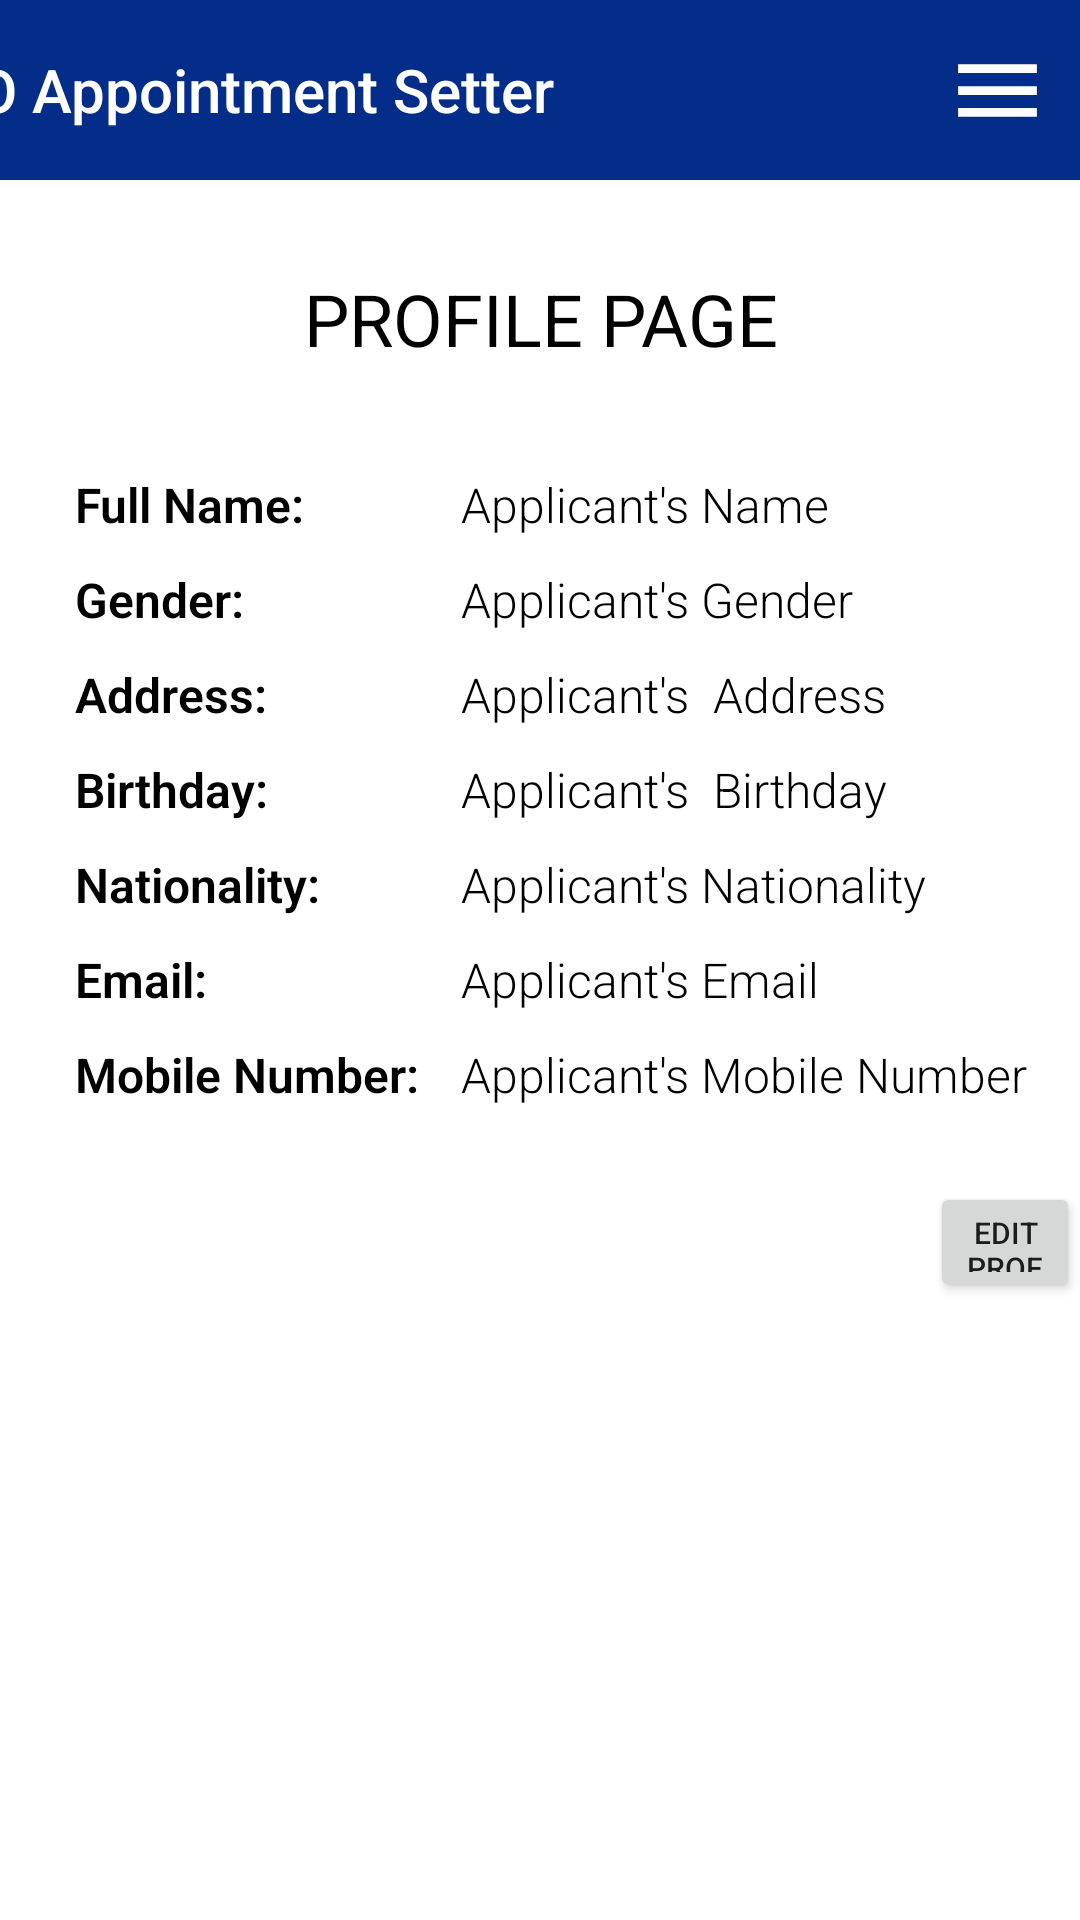

This screen was rendered from an Android layout file. Write that file and the resources it references.
<!-- AndroidManifest.xml: application theme Theme.LTOAppointment -->
<!-- res/layout/activity_profile.xml -->
<?xml version="1.0" encoding="utf-8"?>
<androidx.drawerlayout.widget.DrawerLayout xmlns:android="http://schemas.android.com/apk/res/android"
    xmlns:app="http://schemas.android.com/apk/res-auto"
    xmlns:tools="http://schemas.android.com/tools"
    android:layout_width="match_parent"
    android:layout_height="match_parent"
    android:background="@color/white"
    android:id="@+id/profileDrawer"
    tools:context=".Profile">

    <LinearLayout
        android:layout_width="match_parent"
        android:layout_height="match_parent"
        android:orientation="vertical">

        <include
            layout="@layout/toolbar_main"/>

        <TextView
            android:id="@+id/profile"
            android:layout_width="match_parent"
            android:layout_height="wrap_content"
            android:text="PROFILE PAGE"
            android:textSize="24sp"
            android:textColor="@color/black"
            android:layout_gravity="center"
            android:layout_marginTop="30dp"
            android:gravity="center" />

        
        <RelativeLayout
            android:id="@+id/applicationLayout"
            android:layout_width="match_parent"
            android:layout_height="300dp"
            android:layout_marginTop="30dp"
            android:visibility="visible">

            <TableLayout
                android:id="@+id/profileTBL"
                android:layout_width="match_parent"
                android:layout_height="wrap_content"
                android:layout_marginBottom="20dp"
                android:layout_marginStart="20dp"
                android:background="@color/white">


                <TableRow
                    android:layout_margin="5dp"
                    android:background="@color/white">

                    <TextView
                        android:layout_width="wrap_content"
                        android:layout_height="wrap_content"
                        android:fontFamily="sans-serif-light"
                        android:text="Full Name:             "
                        android:textColor="#000"
                        android:textStyle="bold"
                        android:textSize="16sp" />

                    <TextView
                        android:id="@+id/fullName"
                        android:layout_width="match_parent"
                        android:layout_height="wrap_content"
                        android:fontFamily="sans-serif-light"
                        android:text="Applicant's Name"
                        android:textColor="#000"
                        android:textSize="16sp" />
                </TableRow>

                <TableRow
                    android:layout_margin="5dp"
                    android:background="@color/white">

                    <TextView
                        android:layout_width="wrap_content"
                        android:layout_height="wrap_content"
                        android:fontFamily="sans-serif-light"
                        android:text="Gender: "
                        android:textColor="#000"
                        android:textStyle="bold"
                        android:textSize="16sp" />

                    <TextView
                        android:id="@+id/gender"
                        android:layout_width="wrap_content"
                        android:layout_height="wrap_content"
                        android:fontFamily="sans-serif-light"
                        android:text="Applicant's Gender"
                        android:textColor="#000"
                        android:textSize="16sp" />
                </TableRow>

                <TableRow
                    android:layout_margin="5dp"
                    android:background="@color/white">

                    <TextView
                        android:layout_width="wrap_content"
                        android:layout_height="wrap_content"
                        android:fontFamily="sans-serif-light"
                        android:text="Address: "
                        android:textStyle="bold"
                        android:textColor="#000"
                        android:textSize="16sp" />

                    <TextView
                        android:id="@+id/address"
                        android:layout_width="match_parent"
                        android:layout_height="wrap_content"
                        android:fontFamily="sans-serif-light"
                        android:text="Applicant's  Address"
                        android:textColor="#000"
                        android:textSize="16sp" />
                </TableRow>
                <TableRow
                    android:layout_margin="5dp"
                    android:background="@color/white">

                    <TextView
                        android:layout_width="wrap_content"
                        android:layout_height="wrap_content"
                        android:fontFamily="sans-serif-light"
                        android:text="Birthday: "
                        android:textStyle="bold"
                        android:textColor="#000"
                        android:textSize="16sp" />

                    <TextView
                        android:id="@+id/birthday"
                        android:layout_width="match_parent"
                        android:layout_height="wrap_content"
                        android:fontFamily="sans-serif-light"
                        android:text="Applicant's  Birthday"
                        android:textColor="#000"
                        android:textSize="16sp" />
                </TableRow>

                <TableRow
                    android:layout_margin="5dp"
                    android:background="@color/white">

                    <TextView
                        android:id="@+id/date"
                        android:layout_width="wrap_content"
                        android:layout_height="wrap_content"
                        android:fontFamily="sans-serif-light"
                        android:text="Nationality: "
                        android:textColor="#000"
                        android:textStyle="bold"
                        android:textSize="16sp" />

                    <TextView
                        android:id="@+id/nationality"
                        android:layout_width="match_parent"
                        android:layout_height="wrap_content"
                        android:fontFamily="sans-serif-light"
                        android:text="Applicant's Nationality"
                        android:textColor="#000"
                        android:textSize="16sp" />
                </TableRow>

                <TableRow
                    android:layout_margin="5dp"
                    android:background="@color/white">

                    <TextView
                        android:id="@+id/reqs"
                        android:layout_width="wrap_content"
                        android:layout_height="wrap_content"
                        android:fontFamily="sans-serif-light"
                        android:text="Email: "
                        android:textStyle="bold"
                        android:textColor="#000"
                        android:textSize="16sp" />

                    <TextView
                        android:id="@+id/email"
                        android:layout_width="match_parent"
                        android:layout_height="wrap_content"
                        android:fontFamily="sans-serif-light"
                        android:text="Applicant's Email"
                        android:textColor="#000"
                        android:textSize="16sp" />
                </TableRow>

                <TableRow
                    android:layout_margin="5dp"
                    android:background="@color/white">

                    <TextView
                        android:layout_width="wrap_content"
                        android:layout_height="wrap_content"
                        android:fontFamily="sans-serif-light"
                        android:text="Mobile Number: "
                        android:textColor="#000"
                        android:textStyle="bold"
                        android:textSize="16sp" />

                    <TextView
                        android:id="@+id/mobileNumber"
                        android:layout_width="match_parent"
                        android:layout_height="wrap_content"
                        android:fontFamily="sans-serif-light"
                        android:text="Applicant's Mobile Number"
                        android:textColor="#000"
                        android:textSize="16sp" />
                </TableRow>
            </TableLayout>

            <Button
                android:id="@+id/cancelBTN"
                android:layout_width="wrap_content"
                android:layout_height="40dp"
                android:layout_marginStart="310dp"
                android:layout_below="@+id/profileTBL"
                android:text="Edit Profile"
                android:textSize="10sp"
                tools:ignore="SmallSp" />

            <TextView
                android:id="@+id/noExisting"
                android:layout_width="match_parent"
                android:layout_height="wrap_content"
                android:text="No Existing Appointment"
                android:textSize="24sp"
                android:textColor="@color/black"
                android:layout_gravity="center"
                android:gravity="center"
                android:visibility="invisible" />
        </RelativeLayout>
    </LinearLayout>

    <RelativeLayout
        android:layout_width="300dp"
        android:layout_height="match_parent"
        android:background="@color/white"
        android:layout_gravity="start"
        >
        <include
            layout="@layout/menu"/>

    </RelativeLayout>
</androidx.drawerlayout.widget.DrawerLayout>
<!-- res/layout/toolbar_main.xml (included above) -->
<?xml version="1.0" encoding="utf-8"?>
<LinearLayout xmlns:android="http://schemas.android.com/apk/res/android"
    android:layout_width="match_parent"
    android:layout_height="wrap_content"
    android:background="@color/navigation_blue"
    android:gravity="end"
    android:orientation="horizontal">

    <TextView
        android:layout_width="wrap_content"
        android:layout_height="wrap_content"
        android:layout_gravity="center"
        android:fontFamily="sans-serif-medium"
        android:gravity="start"
        android:text="LTO Appointment Setter"
        android:layout_marginEnd="70dp"
        android:textColor="@color/white"
        android:textSize="20sp" />

    <ImageView
        android:id="@+id/notification"
        android:layout_width="40dp"
        android:layout_height="40dp"
        android:layout_gravity="center"
        android:layout_marginStart="10dp"
        android:src="@drawable/notifications_24"/>


    <ImageView
        android:id="@+id/menu"
        android:layout_width="35dp"
        android:layout_height="40dp"
        android:layout_gravity="center"
        android:layout_marginStart="10dp"
        android:layout_margin="10dp"
        android:src="@drawable/menu_24"
        android:onClick="ClickMenu" />

</LinearLayout>
<!-- res/layout/menu.xml (included above) -->
<?xml version="1.0" encoding="utf-8"?>
<LinearLayout xmlns:android="http://schemas.android.com/apk/res/android"
    xmlns:tools="http://schemas.android.com/tools"
    android:layout_width="match_parent"
    android:layout_height="wrap_content"
    android:orientation="vertical"
    android:background="@color/lto_blue">

    <TextView
        android:id="@+id/home"
        android:layout_width="match_parent"
        android:layout_height="wrap_content"
        android:fontFamily="sans-serif-condensed-medium"
        android:text="HOME"
        android:textColor="@color/white"
        android:textSize="30sp"
        android:layout_marginStart="10dp"
        android:layout_marginTop="10dp"
        android:onClick="ClickHome" />

    <View
        android:layout_width="match_parent"
        android:layout_height="2dp"
        android:layout_marginTop="5dp"
        android:background="@color/white"/>

    <TextView
        android:id="@+id/profile"
        android:layout_width="match_parent"
        android:layout_height="wrap_content"
        android:fontFamily="sans-serif-condensed-medium"
        android:text="PROFILE"
        android:textColor="@color/white"
        android:textSize="30sp"
        android:layout_marginStart="10dp"
        android:layout_marginTop="5dp"
        android:onClick="ClickProfile" />

    <View
        android:layout_width="match_parent"
        android:layout_height="2dp"
        android:layout_marginTop="5dp"
        android:background="@color/white"/>

    <TextView
        android:id="@+id/myappointment"
        android:layout_width="match_parent"
        android:layout_height="wrap_content"
        android:fontFamily="sans-serif-condensed-medium"
        android:text="MY APPOINTMENT"
        android:textColor="@color/white"
        android:textSize="30sp"
        android:layout_marginStart="10dp"
        android:layout_marginTop="5dp"
        android:onClick="ClickMyAppointment" />

    <View
        android:layout_width="match_parent"
        android:layout_height="2dp"
        android:layout_marginTop="5dp"
        android:background="@color/white"/>

    <TextView
        android:id="@+id/ltoportal"
        android:layout_width="match_parent"
        android:layout_height="wrap_content"
        android:fontFamily="sans-serif-condensed-medium"
        android:text="LTO PORTAL"
        android:textColor="@color/white"
        android:textSize="30sp"
        android:layout_marginStart="10dp"
        android:layout_marginTop="5dp"
        android:onClick="ClickPortal" />

    <View
        android:layout_width="match_parent"
        android:layout_height="2dp"
        android:layout_marginTop="5dp"
        android:background="@color/white"/>

    <TextView
        android:id="@+id/logout"
        android:layout_width="match_parent"
        android:layout_height="wrap_content"
        android:fontFamily="sans-serif-condensed-medium"
        android:text="LOGOUT"
        android:textColor="@color/white"
        android:textSize="30sp"
        android:layout_marginStart="10dp"
        android:layout_marginTop="5dp"
        android:onClick="ClickLogout" />
</LinearLayout>
<!-- resources referenced by this layout -->
<resources>
  <color name="black">#FF000000</color>
  <color name="lto_blue">#FF0037A5</color>
  <color name="navigation_blue">#032d89</color>
  <color name="white">#FFFFFFFF</color>
  <!-- drawable menu_24 (drawable) -->
  <vector android:height="30dp" android:tint="#FFF"
      android:viewportHeight="24" android:viewportWidth="24"
      android:width="30dp" xmlns:android="http://schemas.android.com/apk/res/android">
      <path android:fillColor="@android:color/white" android:pathData="M3,18h18v-2L3,16v2zM3,13h18v-2L3,11v2zM3,6v2h18L21,6L3,6z"/>
  </vector>
  <!-- drawable profile: png bitmap (drawable, 38492 bytes) -->
  <style name="Theme.LTOAppointment" parent="Theme.AppCompat.DayNight.NoActionBar">
          
          <item name="colorPrimary">@color/purple_500</item>
          <item name="colorPrimaryVariant">@color/purple_700</item>
          <item name="colorOnPrimary">@color/white</item>
          
          <item name="colorSecondary">@color/teal_200</item>
          <item name="colorSecondaryVariant">@color/teal_700</item>
          <item name="colorOnSecondary">@color/black</item>
          
          <item name="android:statusBarColor">?attr/colorPrimaryVariant</item>
          
      </style>
  <color name="purple_500">#FF6200EE</color>
  <color name="purple_700">#FF3700B3</color>
  <color name="teal_200">#FF03DAC5</color>
  <color name="teal_700">#FF018786</color>
</resources>
